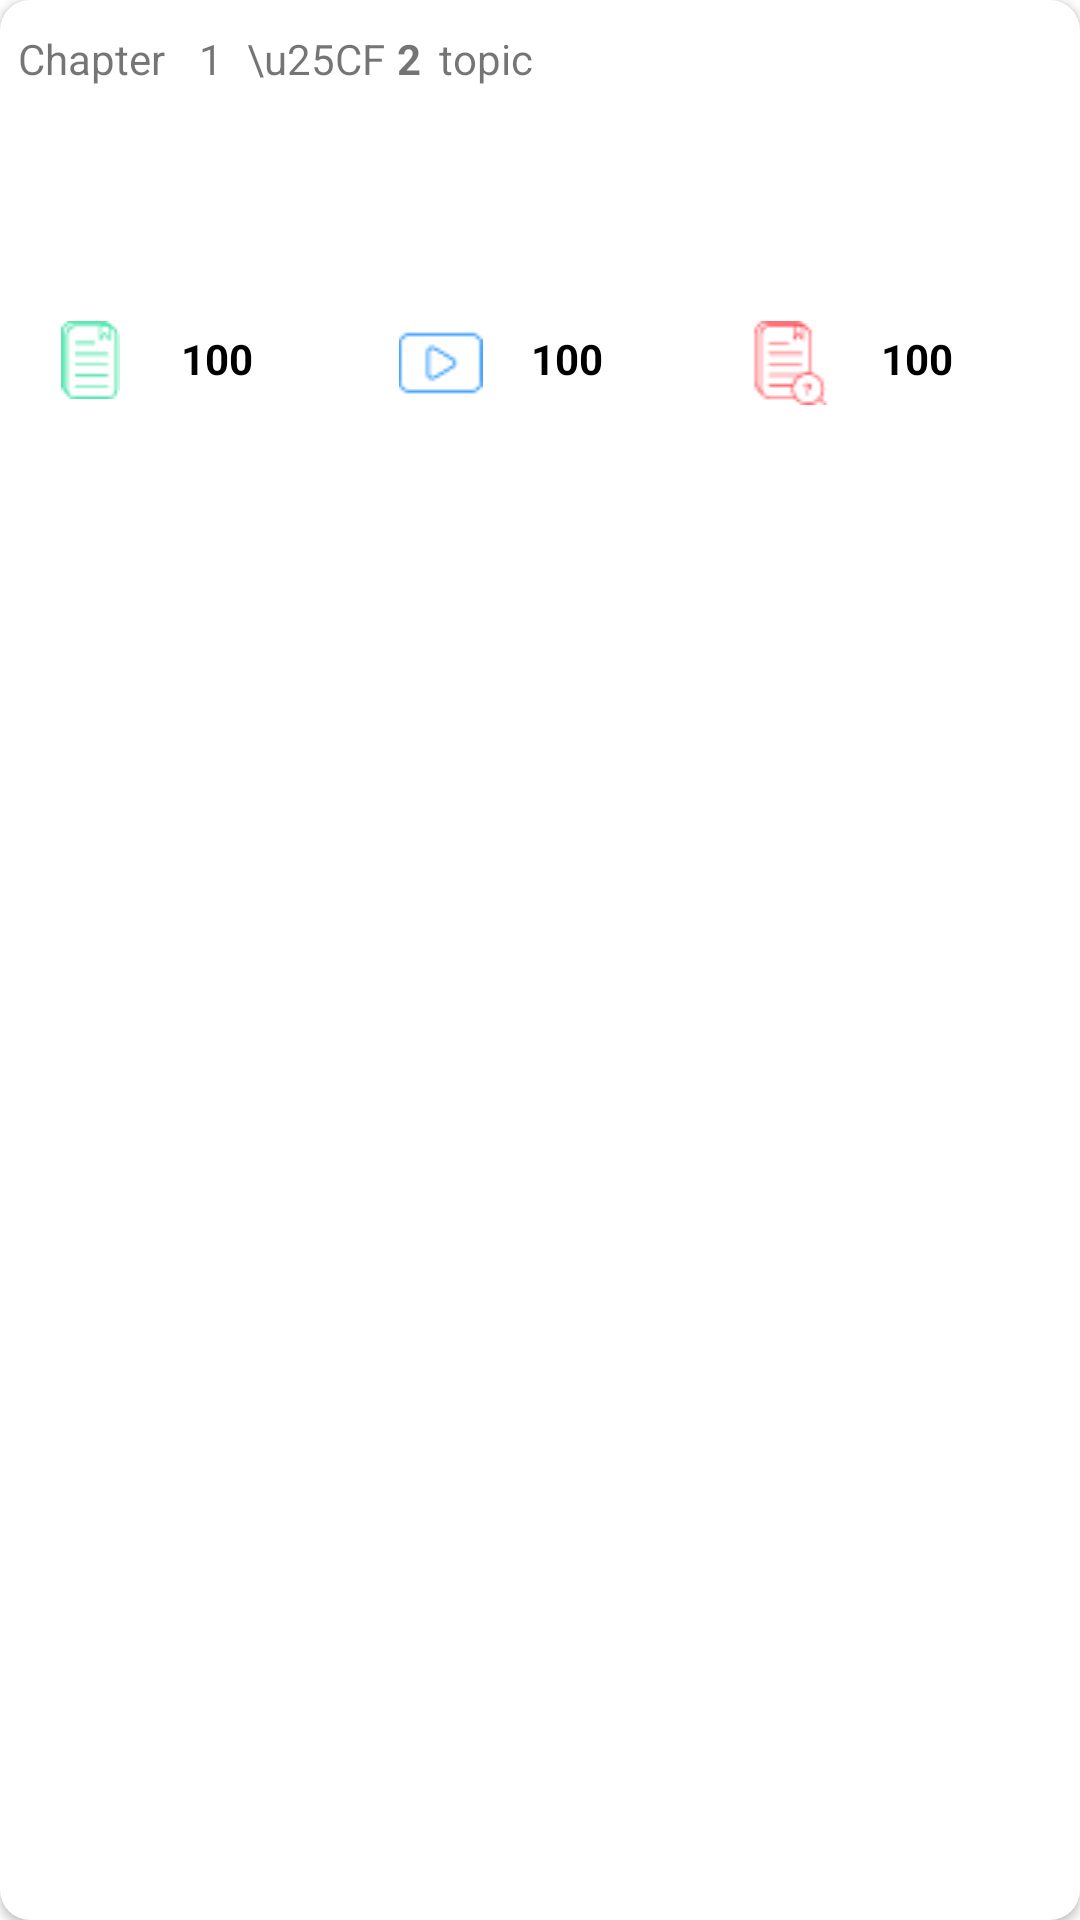

Here is an Android app screen rendered from its layout file. Give the layout XML and the strings, colors and styles it references.
<!-- AndroidManifest.xml: application theme Theme.MaterialComponents.Light.NoActionBar -->
<!-- res/layout/subject_mathematics_layout.xml -->
<?xml version="1.0" encoding="utf-8"?>
<androidx.cardview.widget.CardView xmlns:android="http://schemas.android.com/apk/res/android"
    xmlns:app="http://schemas.android.com/apk/res-auto"
    android:layout_width="match_parent"
    android:layout_height="wrap_content"
    android:padding="10dp"
    android:orientation="vertical"
    app:cardCornerRadius="10dp"
    android:layout_margin="10dp"
    android:layout_marginBottom="10dp">

    <LinearLayout
        android:orientation="vertical"
        android:layout_width="match_parent"
        android:layout_height="wrap_content">
    <LinearLayout
        android:layout_width="match_parent"
        android:layout_height="wrap_content"
        android:id="@+id/chapter_linayer"
        android:orientation="horizontal"
        app:layout_constraintStart_toStartOf="parent"
        app:layout_constraintEnd_toEndOf="parent"
        android:layout_marginTop="10dp">


        <TextView
            android:id="@+id/textView2"
            android:layout_width="wrap_content"

            android:layout_height="wrap_content"
            android:layout_marginStart="6dp"
            android:gravity="center"
            android:text="Chapter"
            app:layout_constraintBottom_toBottomOf="parent"
            app:layout_constraintStart_toStartOf="parent"
            app:layout_constraintTop_toTopOf="parent" />

        <TextView
            android:id="@+id/chapters_in_subject"
            android:layout_width="wrap_content"
            android:layout_height="wrap_content"
            android:layout_marginStart="8dp"

            android:gravity="center"
            android:text=" 1"
            app:layout_constraintBottom_toBottomOf="@+id/textView2"
            app:layout_constraintStart_toEndOf="@+id/textView2"
            app:layout_constraintTop_toTopOf="@+id/textView2" />

        <TextView
            android:id="@+id/textView"
            android:layout_width="wrap_content"
            android:layout_height="wrap_content"
            android:layout_marginStart="8dp"
            android:text="\u25CF"
            app:layout_constraintBottom_toBottomOf="parent"
            app:layout_constraintStart_toEndOf="@+id/chapters_in_subject"
            app:layout_constraintTop_toTopOf="@+id/chapters_in_subject"
            app:layout_constraintVertical_bias="0.0" />

        <TextView
            android:id="@+id/topic_number"
            android:layout_width="wrap_content"
            android:layout_height="wrap_content"
            android:layout_marginStart="4dp"
            android:text="2"
            android:textStyle="bold"
            app:layout_constraintBottom_toBottomOf="@+id/textView"
            app:layout_constraintStart_toEndOf="@+id/textView"
            app:layout_constraintTop_toTopOf="@+id/textView"
            app:layout_constraintVertical_bias="0.0" />

        <TextView
            android:id="@+id/topic_in_chapters"
            android:layout_width="wrap_content"
            android:layout_height="wrap_content"
            android:layout_marginStart="6dp"
            android:layout_marginEnd="4dp"

            android:layout_toEndOf="@+id/textView"
            android:layout_weight="1"
            android:text="topic"
            />

    </LinearLayout>

        <TextView
            android:layout_width="165dp"
            android:layout_height="57dp"
            android:id="@+id/about_chapter"
            android:textColor="@color/black"
            android:textStyle="bold"
            android:textSize="14dp"
            android:layout_marginTop="5dp"
            android:layout_marginStart="6dp"
            android:layout_marginEnd="6dp"
            app:layout_constraintStart_toStartOf="parent"
            app:layout_constraintTop_toBottomOf="@id/chapter_linayer"/>

        <LinearLayout
            android:layout_width="match_parent"
            android:orientation="horizontal"
            android:layout_marginTop="16dp"
            android:layout_marginBottom="16dp"
            android:layout_height="wrap_content">


            <ImageView
                android:id="@+id/imageView"
                android:layout_width="14dp"
                android:layout_height="26dp"
                android:layout_marginStart="8dp"
                android:layout_weight="1"


                app:layout_constraintStart_toStartOf="parent"
                app:layout_constraintTop_toTopOf="parent"
                app:srcCompat="@drawable/subject" />

            <TextView
                android:id="@+id/notes_count_tv_chapter"
                android:layout_width="wrap_content"
                android:layout_height="wrap_content"
                android:layout_weight="1"
                android:layout_marginStart="8dp"
                android:text="100"
                android:layout_marginTop="3dp"
                android:textColor="@color/black"
                android:textStyle="bold"
                app:layout_constraintBottom_toBottomOf="@+id/imageView"
                app:layout_constraintStart_toEndOf="@id/imageView"
                app:layout_constraintTop_toTopOf="@+id/imageView" />

            <ImageView
                android:id="@+id/imageView2"
                android:layout_width="14dp"
                android:layout_weight="1"
                android:layout_height="wrap_content"
                android:layout_marginStart="10dp"


                app:layout_constraintStart_toEndOf="@+id/notes_count"
                app:layout_constraintTop_toTopOf="@+id/imageView"
                app:srcCompat="@drawable/new_video2" />

            <TextView
                android:id="@+id/video_count_tv_chapter"
                android:layout_width="wrap_content"
                android:layout_weight="1"
                android:layout_height="wrap_content"
                android:layout_marginStart="8dp"
                android:layout_marginTop="3dp"

                android:text="100"
                android:textColor="@color/black"
                android:textStyle="bold"
                app:layout_constraintBottom_toBottomOf="@+id/imageView2"
                app:layout_constraintStart_toEndOf="@id/imageView2"
                app:layout_constraintTop_toTopOf="@+id/imageView2" />

            <ImageView
                android:id="@+id/imageView3"
                android:layout_width="14dp"
                android:layout_weight="1"
                android:layout_height="wrap_content"
                android:layout_marginStart="10dp"
                app:layout_constraintStart_toEndOf="@+id/video_count"
                app:layout_constraintTop_toTopOf="@+id/imageView2"
                app:srcCompat="@drawable/new_ques" />

            <TextView
                android:id="@+id/question_count_tv_chapter"
                android:layout_width="wrap_content"
                android:layout_weight="1"
                android:layout_height="wrap_content"
                android:layout_marginStart="8dp"
                android:layout_marginTop="3dp"
                android:layout_marginEnd="12dp"
                android:text="100"
                android:textColor="@color/black"
                android:textStyle="bold"
                app:layout_constraintBottom_toBottomOf="@+id/imageView3"
                app:layout_constraintEnd_toEndOf="parent"
                app:layout_constraintStart_toEndOf="@id/imageView3"
                app:layout_constraintTop_toTopOf="@+id/imageView3" />

        </LinearLayout>
    </LinearLayout>
</androidx.cardview.widget.CardView>
<!-- resources referenced by this layout -->
<resources>
  <!-- drawable new_ques: png bitmap (drawable, 731 bytes) -->
  <!-- drawable new_video2: png bitmap (drawable, 395 bytes) -->
  <!-- drawable subject: png bitmap (drawable, 517 bytes) -->
  <!-- not gathered from this repository: default colours our renderer supplied (Android Studio template values) -->
  <color name="black">#FF000000</color>
</resources>
